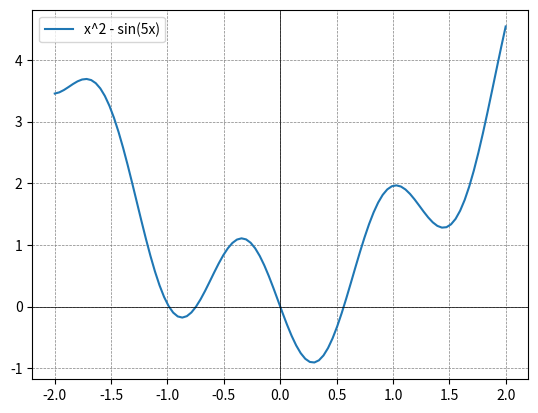

Generate this figure with matplotlib:
import numpy as np
import matplotlib.pyplot as plt
from scipy.optimize import newton

def equation(x):
    return x**2 - np.sin(5*x)

def derivative(x):
    return 2*x - 5*np.cos(5*x)

initial_guess = 1.0
tolerance = 1e-6
max_iterations = 1000

solution_newton = newton(equation, initial_guess, fprime=derivative, tol=tolerance, maxiter=max_iterations)

x_vals = np.linspace(-2, 2, 100)
y_vals = x_vals**2 - np.sin(5*x_vals)

plt.plot(x_vals, y_vals, label='x^2 - sin(5x)')
plt.axhline(0, color='black', linewidth=0.5)
plt.axvline(0, color='black', linewidth=0.5)
plt.grid(color='gray', linestyle='--', linewidth=0.5)
plt.legend()
plt.show()

print(f"Метод Ньютона: Решение {solution_newton}")
